Run: headless pygame with SDL's dummy video driver; simulated clock (each Clock.tick advances the game by its frame time, no real sleeping); random seed 0; keys injected as events and as key.get_pressed() state; no mouse input.
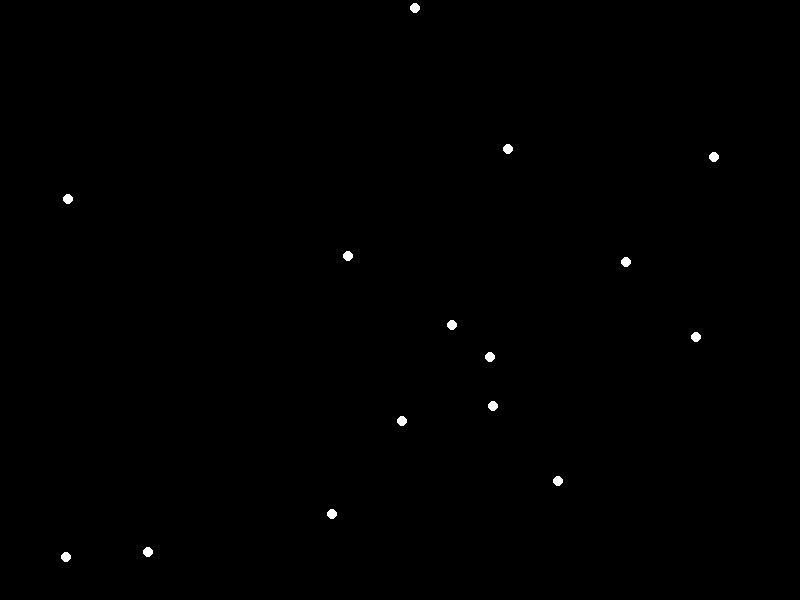
Frame 1 of 4 · flips 1–60 · no input
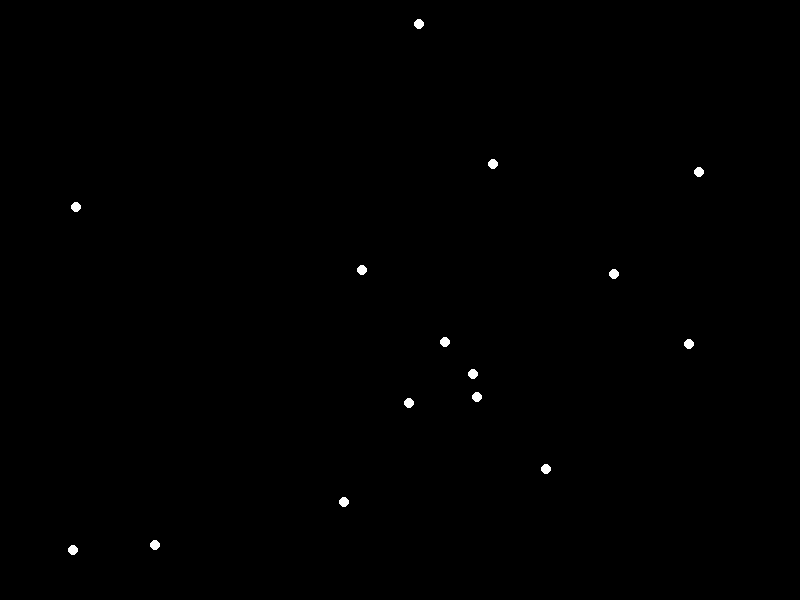
Frame 2 of 4 · flips 61–180 · tapped SPACE, RETURN · held RIGHT (→), D
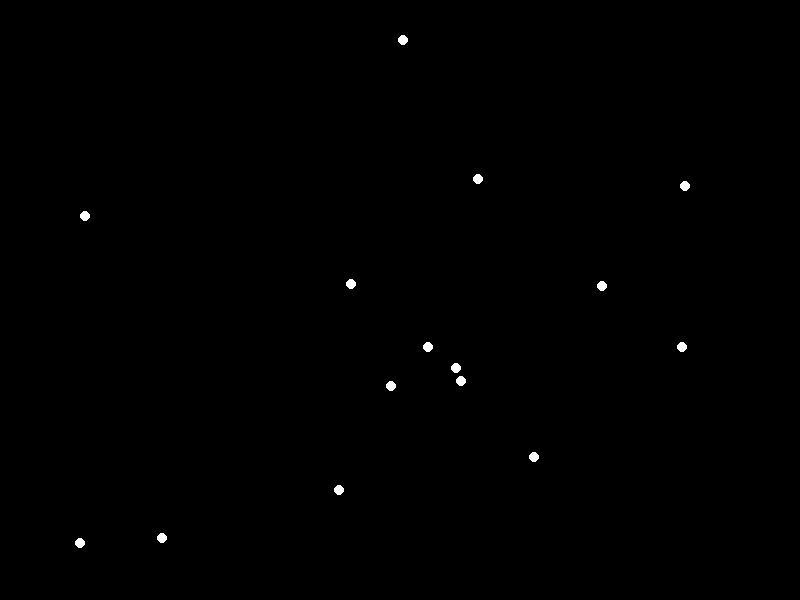
Frame 3 of 4 · flips 181–300 · held DOWN (↓), S
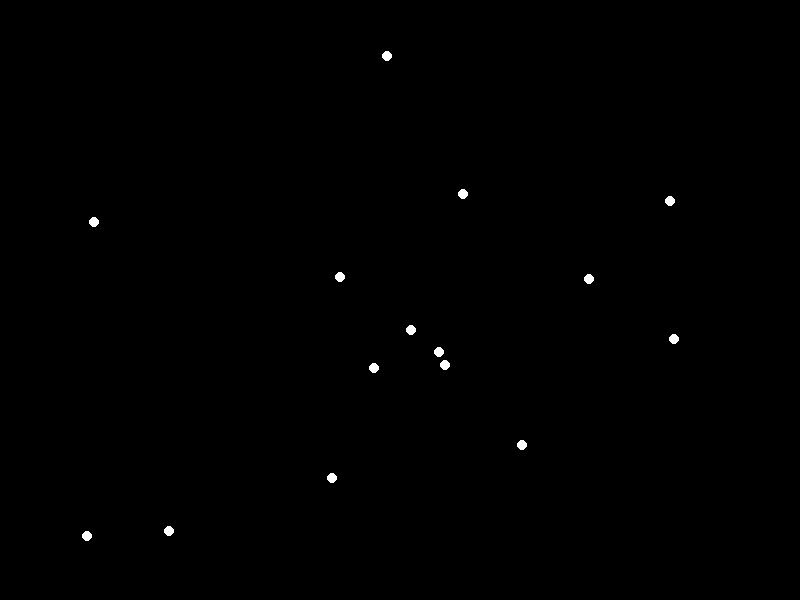
Frame 4 of 4 · flips 301–420 · held LEFT (←), A, UP (↑), W

The pygame program that drew these frames:


import pygame
import math
import random

# Window size
WIDTH, HEIGHT = 800, 600

# Colors
BLACK = (0, 0, 0)
WHITE = (255, 255, 255)

# Point-light properties
POINT_LIGHTS = 15
POINT_LIGHT_RADIUS = 5
POINT_LIGHT_SPAWN_RATE = 100

# Action properties
ACTION = "sitting down"
ACTION_STEPS = 10

class PointLight:
    def __init__(self, x, y, angle):
        self.x = x
        self.y = y
        self.angle = angle
        self.speed = random.uniform(0.05, 0.15)
        self.target_x = x
        self.target_y = y

    def update(self):
        if self.target_x!= self.x or self.target_y!= self.y:
            if self.x < self.target_x:
                self.x += self.speed
            else:
                self.x -= self.speed
            if self.y < self.target_y:
                self.y += self.speed
            else:
                self.y -= self.speed
            self.angle = math.atan2(self.y - self.target_y, self.x - self.target_x)

    def draw(self, screen):
        pygame.draw.circle(screen, WHITE, (int(self.x), int(self.y)), POINT_LIGHT_RADIUS)

def main():
    pygame.init()
    screen = pygame.display.set_mode((WIDTH, HEIGHT))
    clock = pygame.time.Clock()

    point_lights = []
    for _ in range(POINT_LIGHTS):
        point_lights.append(PointLight(random.randint(0, WIDTH), random.randint(0, HEIGHT), random.uniform(0, 2 * math.pi)))

    action_step = 0
    action_angle = 0

    running = True
    while running:
        for event in pygame.event.get():
            if event.type == pygame.QUIT:
                running = False

        screen.fill(BLACK)

        for point_light in point_lights:
            point_light.update()
            point_light.target_x = WIDTH / 2
            point_light.target_y = HEIGHT / 2
            point_light.draw(screen)

        if action_step < ACTION_STEPS:
            action_angle += 0.01
            for point_light in point_lights:
                point_light.target_x = WIDTH / 2 + math.cos(action_angle) * 100
                point_light.target_y = HEIGHT / 2 + math.sin(action_angle) * 100
        else:
            for point_light in point_lights:
                point_light.target_x = WIDTH / 2
                point_light.target_y = HEIGHT / 2

        pygame.display.flip()
        clock.tick(60)

    pygame.quit()

if __name__ == "__main__":
    main()
